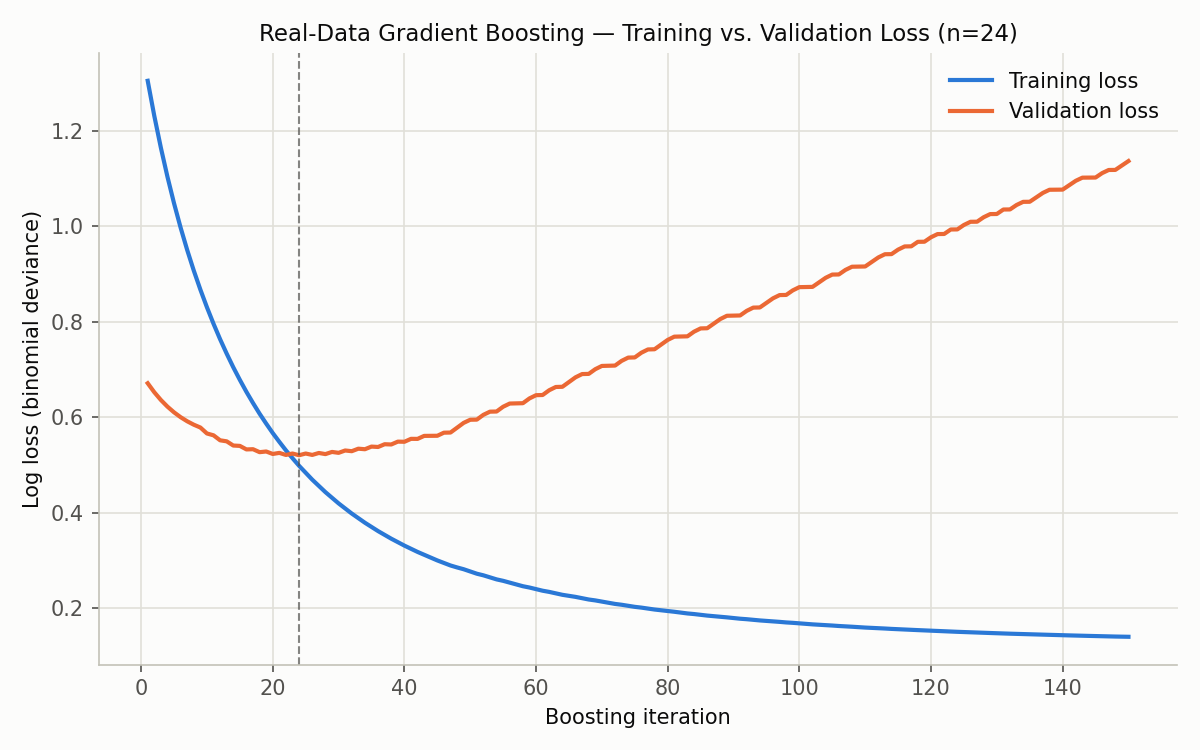

The data file committed next to this chart (first rows):
iteration, train_loss, val_loss
1, 1.305, 0.6713
2, 1.232, 0.6524
3, 1.165, 0.6362
4, 1.104, 0.6223
5, 1.048, 0.6103
6, 0.9973, 0.6001
7, 0.9505, 0.5916
8, 0.9073, 0.5844
9, 0.8675, 0.5785
10, 0.8304, 0.566
11, 0.7959, 0.5622
12, 0.7635, 0.5517
13, 0.7333, 0.5495
14, 0.7048, 0.5407
15, 0.6783, 0.54
16, 0.6531, 0.5326
17, 0.6297, 0.533
18, 0.6074, 0.5268
19, 0.5867, 0.5283
20, 0.5668, 0.5231
21, 0.5484, 0.5253
22, 0.5306, 0.521
23, 0.5142, 0.524
24, 0.4982, 0.5204
25, 0.4836, 0.524
26, 0.4692, 0.5211
27, 0.456, 0.5252
28, 0.4431, 0.5228
29, 0.4312, 0.5273
30, 0.4195, 0.5254
31, 0.4089, 0.5304
32, 0.3982, 0.5289
33, 0.3886, 0.5341
34, 0.379, 0.533
35, 0.3702, 0.5385
36, 0.3615, 0.5377
37, 0.3536, 0.5435
38, 0.3455, 0.543
39, 0.3384, 0.5489
40, 0.331, 0.5486
41, 0.3245, 0.5548
42, 0.3178, 0.5547
43, 0.3118, 0.5609
44, 0.3057, 0.561
45, 0.3, 0.5612
46, 0.2947, 0.5677
47, 0.2894, 0.568
48, 0.2853, 0.5782
49, 0.2815, 0.5882
50, 0.2768, 0.5948
51, 0.2722, 0.595
52, 0.2688, 0.6051
53, 0.2645, 0.6117
54, 0.2603, 0.612
55, 0.2572, 0.6221
56, 0.2534, 0.6287
57, 0.2495, 0.6291
58, 0.2459, 0.6295
59, 0.2432, 0.6395
60, 0.2398, 0.6462
... 90 more rows
